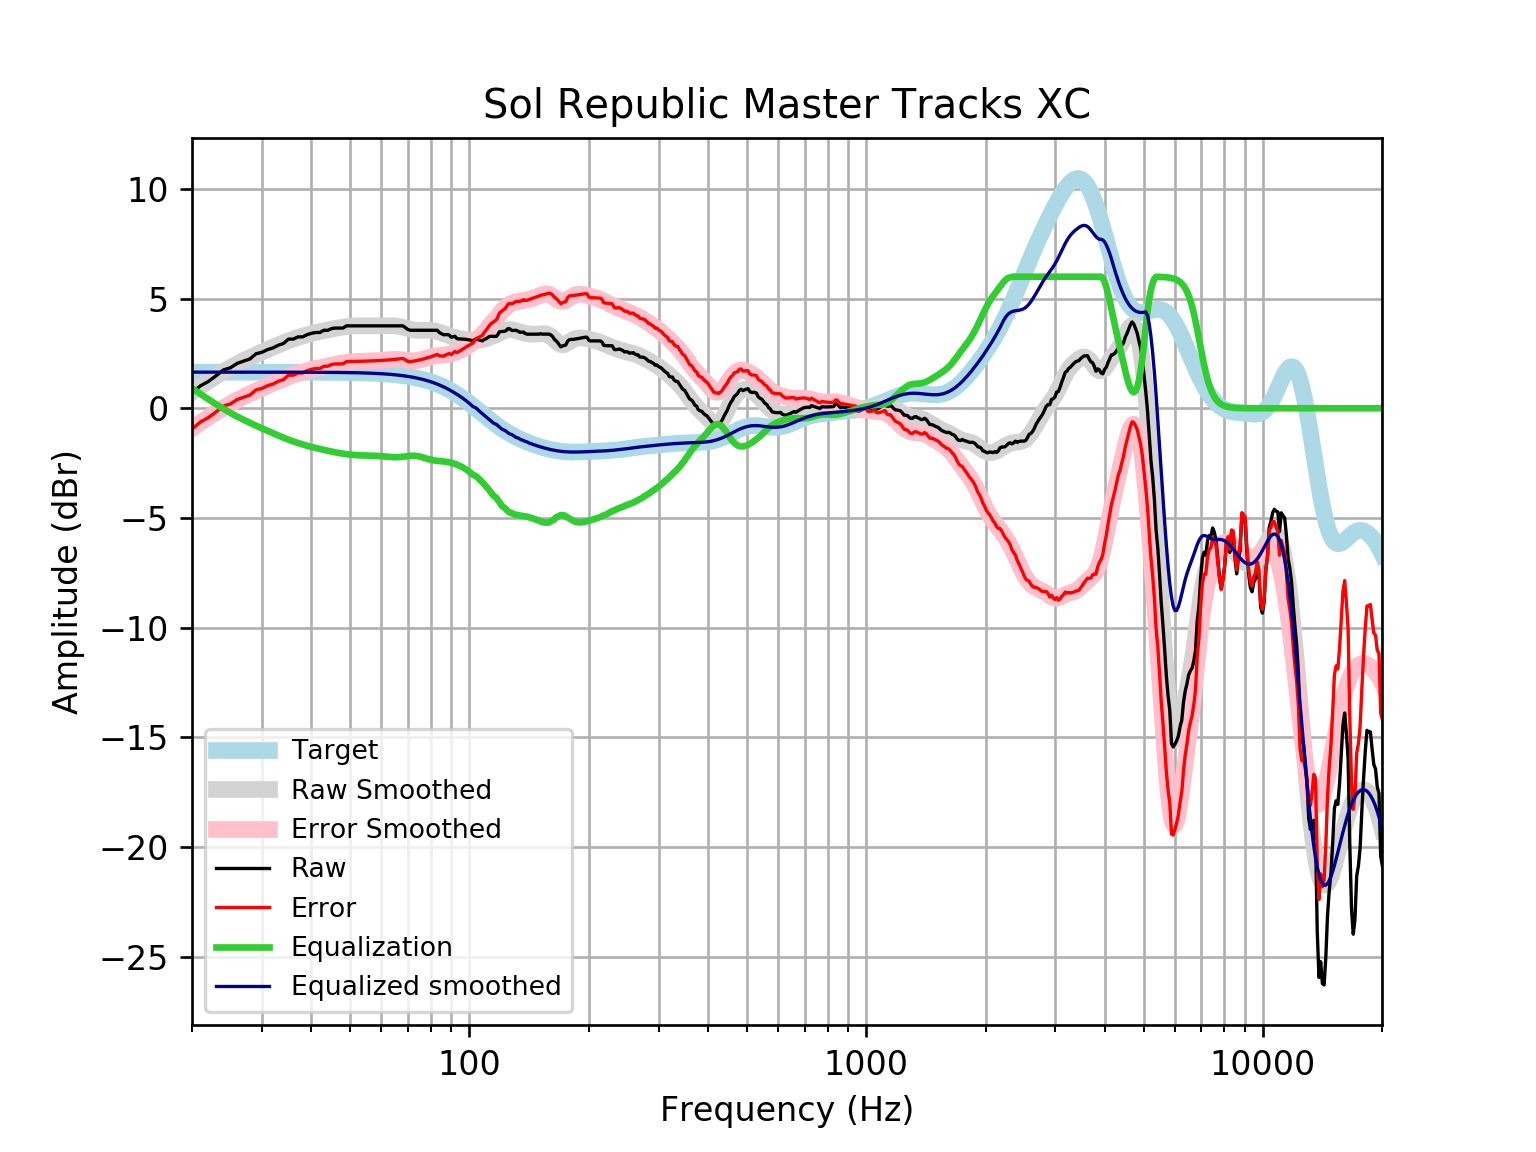

Data behind this chart, as committed beside it:
frequency, raw, error, smoothed, error_smoothed, equalization, equalized_raw, equalized_smoothed, target
20, 0.7004, -0.9475, 0.7296, -0.9182, 0.9182, 1.619, 1.648, 1.648
21, 1.022, -0.6255, 0.9935, -0.6543, 0.6543, 1.677, 1.648, 1.648
22, 1.223, -0.4245, 1.238, -0.4094, 0.4094, 1.633, 1.648, 1.648
23, 1.482, -0.1654, 1.464, -0.1833, 0.1833, 1.666, 1.648, 1.648
24, 1.749, 0.1015, 1.672, 0.02379, -0.02379, 1.725, 1.648, 1.648
25, 1.847, 0.1992, 1.858, 0.21, -0.21, 1.637, 1.648, 1.648
26, 2.048, 0.4004, 2.025, 0.3776, -0.3776, 1.67, 1.648, 1.648
27, 2.151, 0.5039, 2.176, 0.5288, -0.5288, 1.623, 1.648, 1.648
28, 2.251, 0.6033, 2.314, 0.6667, -0.6667, 1.584, 1.647, 1.647
29, 2.487, 0.8398, 2.442, 0.7944, -0.7944, 1.693, 1.647, 1.647
30, 2.551, 0.9038, 2.562, 0.9146, -0.9146, 1.636, 1.647, 1.647
31, 2.676, 1.029, 2.676, 1.029, -1.029, 1.647, 1.647, 1.647
32, 2.752, 1.105, 2.785, 1.138, -1.138, 1.614, 1.647, 1.647
33, 2.876, 1.229, 2.888, 1.242, -1.242, 1.634, 1.647, 1.647
34, 2.953, 1.307, 2.985, 1.339, -1.339, 1.614, 1.646, 1.646
35, 3.154, 1.509, 3.075, 1.429, -1.429, 1.726, 1.646, 1.646
36, 3.154, 1.509, 3.156, 1.511, -1.511, 1.644, 1.645, 1.645
37, 3.255, 1.61, 3.23, 1.585, -1.585, 1.67, 1.645, 1.645
38, 3.255, 1.611, 3.295, 1.651, -1.651, 1.604, 1.644, 1.644
39, 3.356, 1.712, 3.353, 1.709, -1.709, 1.646, 1.644, 1.644
40, 3.419, 1.776, 3.405, 1.762, -1.762, 1.657, 1.643, 1.643
41, 3.456, 1.814, 3.453, 1.811, -1.811, 1.645, 1.642, 1.642
42, 3.456, 1.815, 3.497, 1.856, -1.856, 1.6, 1.641, 1.641
43, 3.557, 1.917, 3.538, 1.898, -1.898, 1.659, 1.64, 1.64
44, 3.557, 1.918, 3.576, 1.938, -1.938, 1.619, 1.639, 1.639
45, 3.637, 2, 3.612, 1.975, -1.975, 1.662, 1.637, 1.637
46, 3.657, 2.022, 3.645, 2.01, -2.01, 1.647, 1.635, 1.635
47, 3.657, 2.024, 3.675, 2.041, -2.041, 1.616, 1.634, 1.633
48, 3.657, 2.026, 3.701, 2.069, -2.069, 1.588, 1.631, 1.631
49, 3.758, 2.129, 3.722, 2.093, -2.093, 1.665, 1.629, 1.629
50, 3.758, 2.132, 3.738, 2.112, -2.112, 1.646, 1.626, 1.626
51, 3.758, 2.135, 3.75, 2.127, -2.127, 1.631, 1.623, 1.623
52, 3.758, 2.138, 3.758, 2.138, -2.138, 1.62, 1.62, 1.62
53, 3.758, 2.142, 3.762, 2.146, -2.146, 1.612, 1.616, 1.616
54, 3.758, 2.146, 3.763, 2.151, -2.151, 1.607, 1.612, 1.612
55, 3.758, 2.151, 3.762, 2.155, -2.155, 1.603, 1.607, 1.607
56, 3.758, 2.156, 3.761, 2.159, -2.159, 1.599, 1.602, 1.602
57, 3.758, 2.161, 3.759, 2.163, -2.163, 1.595, 1.596, 1.596
58, 3.758, 2.168, 3.758, 2.168, -2.168, 1.59, 1.59, 1.59
59, 3.758, 2.174, 3.759, 2.175, -2.175, 1.582, 1.583, 1.583
60, 3.758, 2.182, 3.761, 2.185, -2.185, 1.573, 1.576, 1.576
61, 3.758, 2.19, 3.763, 2.196, -2.196, 1.562, 1.568, 1.568
62, 3.758, 2.199, 3.766, 2.207, -2.207, 1.551, 1.559, 1.559
63, 3.758, 2.209, 3.767, 2.218, -2.218, 1.54, 1.549, 1.549
64, 3.758, 2.219, 3.764, 2.226, -2.226, 1.532, 1.538, 1.538
65, 3.758, 2.231, 3.757, 2.23, -2.23, 1.528, 1.527, 1.527
66, 3.758, 2.243, 3.743, 2.228, -2.228, 1.529, 1.514, 1.514
67, 3.758, 2.257, 3.722, 2.221, -2.221, 1.537, 1.501, 1.501
68, 3.758, 2.271, 3.696, 2.209, -2.209, 1.549, 1.486, 1.486
69, 3.678, 2.207, 3.665, 2.195, -2.195, 1.483, 1.471, 1.471
70, 3.59, 2.136, 3.634, 2.18, -2.18, 1.409, 1.454, 1.454
71, 3.557, 2.121, 3.605, 2.17, -2.17, 1.387, 1.436, 1.436
72, 3.557, 2.141, 3.581, 2.165, -2.165, 1.391, 1.416, 1.416
73, 3.557, 2.161, 3.564, 2.169, -2.169, 1.388, 1.395, 1.395
74, 3.557, 2.184, 3.555, 2.182, -2.182, 1.375, 1.373, 1.373
75, 3.557, 2.207, 3.551, 2.202, -2.202, 1.354, 1.349, 1.349
76, 3.557, 2.233, 3.553, 2.229, -2.229, 1.327, 1.324, 1.324
77, 3.557, 2.259, 3.557, 2.26, -2.26, 1.297, 1.297, 1.297
78, 3.557, 2.288, 3.561, 2.292, -2.292, 1.265, 1.269, 1.269
79, 3.557, 2.318, 3.561, 2.322, -2.322, 1.235, 1.239, 1.239
... 553 more rows
